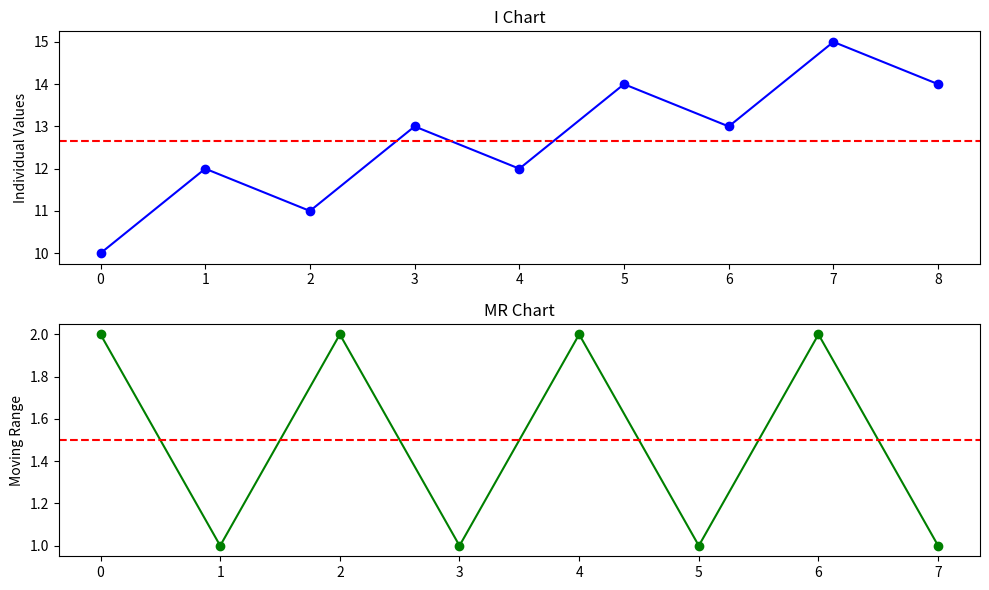

Here is the Python script that generated this plot:
import pandas as pd
import numpy as np
import matplotlib.pyplot as plt

# Cpk 계산 함수
def calculate_cpk(data, usl, lsl):
    mean = np.mean(data)
    std_dev = np.std(data)
    cpk_usl = (usl - mean) / (3 * std_dev)
    cpk_lsl = (mean - lsl) / (3 * std_dev)
    return min(cpk_usl, cpk_lsl)

# IMR 차트 생성 함수
def generate_imr_chart(data, output_path):
    plt.figure(figsize=(10, 6))

    # I 차트
    plt.subplot(2, 1, 1)
    plt.plot(data, marker='o', linestyle='-', color='b')
    plt.title('I Chart')
    plt.axhline(np.mean(data), color='r', linestyle='--')
    plt.ylabel('Individual Values')

    # MR 차트
    moving_range = [abs(data[i] - data[i - 1]) for i in range(1, len(data))]
    plt.subplot(2, 1, 2)
    plt.plot(moving_range, marker='o', linestyle='-', color='g')
    plt.title('MR Chart')
    plt.axhline(np.mean(moving_range), color='r', linestyle='--')
    plt.ylabel('Moving Range')

    plt.tight_layout()
    plt.savefig(output_path)
    plt.close()

if __name__ == "__main__":
    # 테스트 데이터
    test_data = [10, 12, 11, 13, 12, 14, 13, 15, 14]
    usl = 16
    lsl = 8

    # Cpk 계산
    cpk = calculate_cpk(test_data, usl, lsl)
    print(f"Cpk: {cpk}")

    # IMR 차트 생성
    generate_imr_chart(test_data, "imr_chart.png")
    print("IMR 차트가 'imr_chart.png'에 저장되었습니다.")
